Run: headless pygame with SDL's dummy video driver; simulated clock (each Clock.tick advances the game by its frame time, no real sleeping); random seed 0; keys injected as events and as key.get_pressed() state; no mouse input.
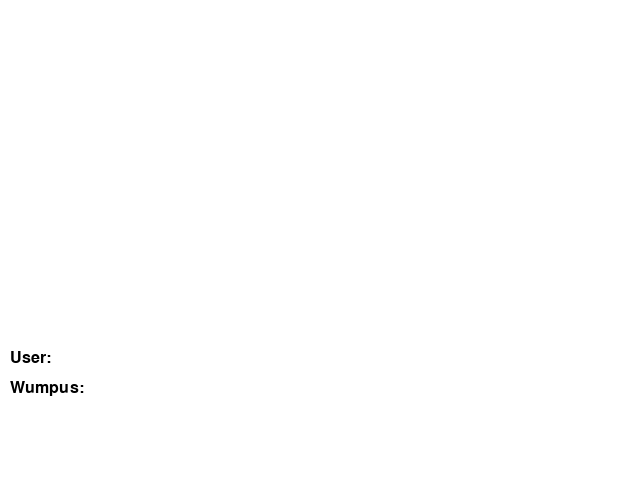
Frame 1 of 4 · flips 1–60 · no input
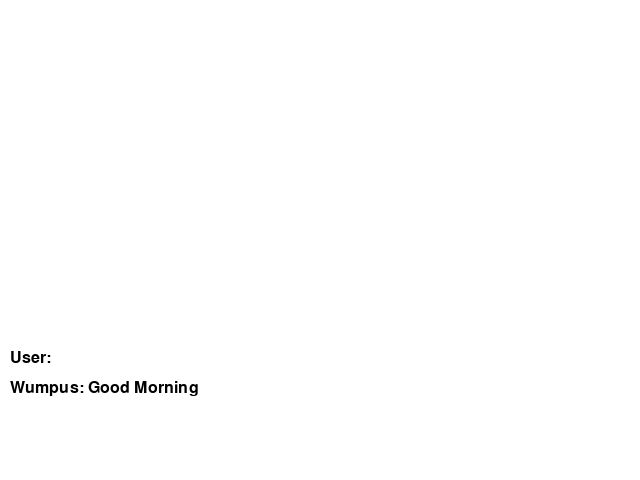
Frame 2 of 4 · flips 61–180 · tapped SPACE, RETURN · held RIGHT (→), D
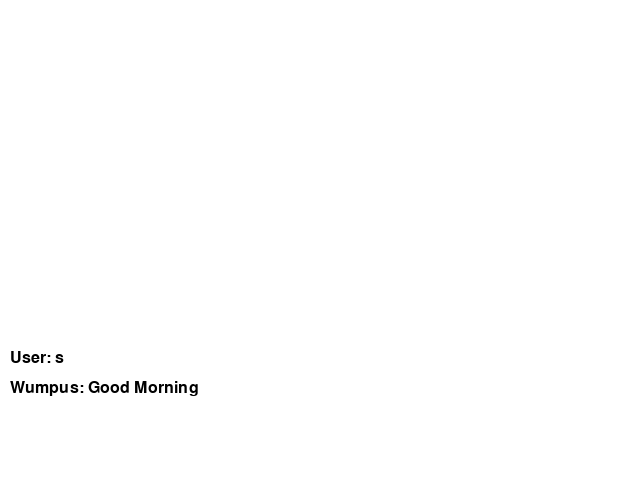
Frame 3 of 4 · flips 181–300 · held DOWN (↓), S
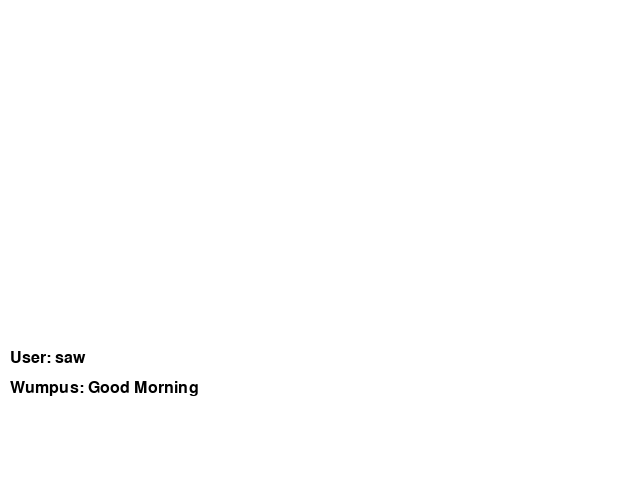
Frame 4 of 4 · flips 301–420 · held LEFT (←), A, UP (↑), W

The pygame program that drew these frames:

from random import choice
import pygame
from pygame.locals import *

pygame.init()
screen_width, screen_height = 640, 480
screen = pygame.display.set_mode((screen_width, screen_height))
pygame.display.set_caption("Wumpus")

font = pygame.font.Font(None, 24)

# Set up colors
WHITE = (255, 255, 255)
BLACK = (0, 0, 0)

chat_history = []

# Set up chatbot variables
bot_name = 'Wumpus'
user_input = ''
bot_response = ''

invalid = False
cinema_movie_list={
        "action":["Transformers: Rise of the Beasts", "Polis Evo 3", "The Roundup: No Way Out","Fast X", "Red Line",
                "Guardians of Galaxy Volume 3","The Dark Knight", "Inception"],
        "superhero":["The Flash", "Spiderman Across the Spider-Verse"],
        "romance":["Elemental", "My Precious", "No Hard Feelings", "Friend Zone","Love Destiny the Movie"],
        "comedy":["Elemental", "No Hard Feelings", "Rise", "The Innocent ","Sue-On", "The Super Mario Bros. Movie"],
        "horror":["Jemputan Ke Neraka", "Tasbih Kosong", "The Boogeyman","Haunted Universities 2nd Semester", "The Conjuring 2",
                "Talk to Me", "Sue-On" ],
        "fantasy":["The Little Mermaid", "Takkar"],
        "historical":["Father & Soldier"],
        "adventure":["The Three Musketeers: Dartagnan", "Indiana Jones And The Dial of Destiny","The Super Mario Bros. Movie"],
        "thriller":["Faces the Anne", "Talk to Me"]
    }

netflix_list={
        "action": ["Extraction 2", "Interceptor", "The Big 4","The Mother"],
        "romance": ["No Limit", "20th Century Girl", "Your Place of Mind","365 Days"],
        "mystery": ["Last Seen Alive", "Unlocked", "The Pale Blue Eye","Luckiest Girl Alive"],
        "crime":["The Guilty", "Blackout", "The Good Nurse", "The Takeover"],
    }

area = {
    "Kuala_Lumpur" : ["Aurum Theatre, The Gardens Mall","GSC 1 Utama","GSC 3 Damansara","GSC Berjaya Times Square","GSC CITTA Mall",
                    "GSC EkoCheras Mall","GSC Lotus's Kepong","GSC Melawati Mall","GSC Mid Valley Megamall","GSC MyTOWN","GSC NU Sentral",
                    "GSC Quill City Mall","GSC Setapak Central, KL","GSC The Starling Mall"],
    "Melaka":["GSC Aeon Bandaraya Melaka","GSC Dataran Pahlawan"],
    "Johor_Bahru":["Aurum Theatre, The Mall, Mid Valley SouthKey","GSC AEON Mall Bandar Dato' Onn, Kempas","GSC IOI Mall Kulai",
                "GSC KSL City Mall, JB","GSC Mid Valley Southkey","GSC Paradigm JB","GSC Sunway Big Box"],
    "Ipoh":["GSC AEON Mall Ipoh Falim","GSC Ipoh Parade"],
    "Putrajaya":["GSC Alamanda","GSC IOI City Mall","GSC IOI City Mall 2"],
    "Alor_Setar":["GSC Aman Central"],
    "Sungai_Petani":["GSC Amanjaya Mall","GSC Central Square"],
    "Kuantan":["GSC East Coast Mall","GSC Kuantan City Mall, Kuantan"],
    "Penang":["GSC Gurney Plaza","GSC Queensbay Mall","GSC Sunway Carnival"],
    "Puchong":["GSC IOI Mall"],
    "Klang":["GSC Klang Parade"],
    "Seremban":["GSC Palm Mall"],
    "Petaling_Jaya":["GSC Paradigm Mall","GSC Tropicana Gardens Mall"],
    "Shah_Alam":["GSC Setia City Mall"],
    "Subang":["GSC Subang Parade","GSC Summit USJ"]
} 
###############################################################################################################################
def cinema_recommend(user_inputs):
    if user_inputs in cinema_movie_list.keys(): #check user input in our data ?
        for key in cinema_movie_list: # loop all the key to check user input one by one
            if user_inputs==key: #check if user input is equal to our data location
                for keys, values in cinema_movie_list.items(): # get items from data
                    if keys==user_inputs: # if same key print the value
                        recommendation = choice(values)
                        return bot_name + ": " + recommendation

            else:
                pass
    else:
        return "Invalid Input.Please try again!"
    
def netflix_recommend(user_inputs):
    if user_inputs in netflix_list.keys(): #check user input in our data ?
        for key in netflix_list: # loop all the key to check user input one by one
            if user_inputs==key: #check if user input is equal to our data location
                for keys, values in netflix_list.items(): # get items from data
                    if keys==user_inputs: # if same key print the value
                        recommendation = choice(values)
                        return bot_name + ": " + recommendation
            else:
                pass
    else:
        return bot_name + ": Invalid Input.Please try again!"
####################################################################################################################################
cinema=["cinema"]
netflix=["netflix"]
time=["11"]
greeting_check = ['hallo', 'halo', 'konichiwa']
greeting_list = ['halo, how I can help you sir?', 'hello, how may I help you?']
farewell_check = ["bye", "got to go"]
farewell_list = ["adios amigo!", "have a great time!", "see ya next time", "please come again"]
watch_request = ["what you feel like having?", "what movie u want to watch?"]

def bot_greetings():
    wumpus_greeting= [
    "Hi",
    "Hello",
    "How are you?",
    "What's up?",
    "Yo",
    "How you doin?",
    "Good Morning",
    "Good Evening",
    "Good Afternoon",
    "Good Night",
    "What can I do with you?",
    "My name is Wumpus :D",
    "How can I help you?",
    ]
    return choice(wumpus_greeting)
def greetings(user_input):
    for inputs in user_input:
        if inputs in greeting_check:
            return bot_name + ": " + choice(greeting_list)

def farewell(user_input):
    for inputs in user_input:
        if inputs in farewell_check:
            return bot_name + ": " + choice(farewell_list)

def location(user_input):
    if user_input in area.keys(): #check user input in our data ?
        for key in area: # loop all the key to check user input one by one
            if user_input==key: #check if user input is equal to our data location
                for keys, values in area.items(): # get items from data
                    if keys==user_input: # if same key print the value
                        return bot_name + ": " + '\n'.join(values)
            else:
                pass
    else:
        return bot_name +'The location have no Theatre/Cinema around.'

def time(user_input):
    return

def display_text(text, font, position, color):
    rendered_text = font.render(text, True, color)
    screen.blit(rendered_text, position)
    display_text("Wumpus: " + bot_response, font, (10, 40), BLACK)

running = True
while running:
    for event in pygame.event.get():
        if event.type == QUIT:
            running = False
        elif event.type == KEYDOWN:
            if event.key == K_RETURN:
                # Process user input
                if user_input:
                    bot_response = bot_greetings()

                    if user_input.lower() in greeting_check:
                        bot_response = greetings(user_input)

                    if user_input.lower() in cinema:
                        bot_response = cinema_recommend(user_input)

                    if user_input.lower() in netflix:
                        bot_response = netflix_recommend(user_input)

                    if user_input.lower() in area:
                        bot_response = location(user_input)

                    # if user_input.lower() in time:
                    #     bot_response = time(user_input)

                    if user_input.lower() in farewell_check:
                        bot_response = farewell(user_input)

                    user_input = ''
            elif event.key == K_BACKSPACE:
                user_input = user_input[:-1]
            else:
                user_input += event.unicode

    # Clear the screen
    screen.fill(WHITE)

    # Render user input
    user_input_text = font.render("User: " + str(user_input), True, BLACK)
    screen.blit(user_input_text, (10, 350))

    # Render bot response
    bot_response_text = font.render("Wumpus: " + str(bot_response), True, BLACK)
    screen.blit(bot_response_text, (10, 380))

    pygame.display.flip()

# Quit pygame
pygame.quit()
